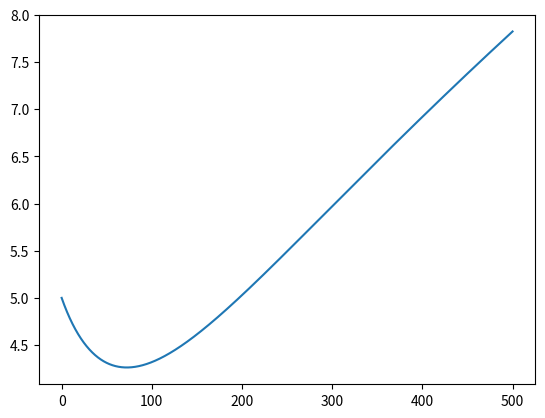

Reproduce this figure in Python.
import numpy as np
import matplotlib.pyplot as plt

def time(Y):
    v0 = 30
    X = 300
    g = 9.8
    return (-v0*np.hypot(X,Y) + np.sqrt(v0*v0*(X*X+Y*Y)+g*Y*(X*X+Y*Y)))/(g*Y)

def main():
    x = np.linspace(0,1000,500000)
    plt.plot(x/2,time(x))
    plt.savefig("aaa.png")

if __name__ == "__main__":
    main()
